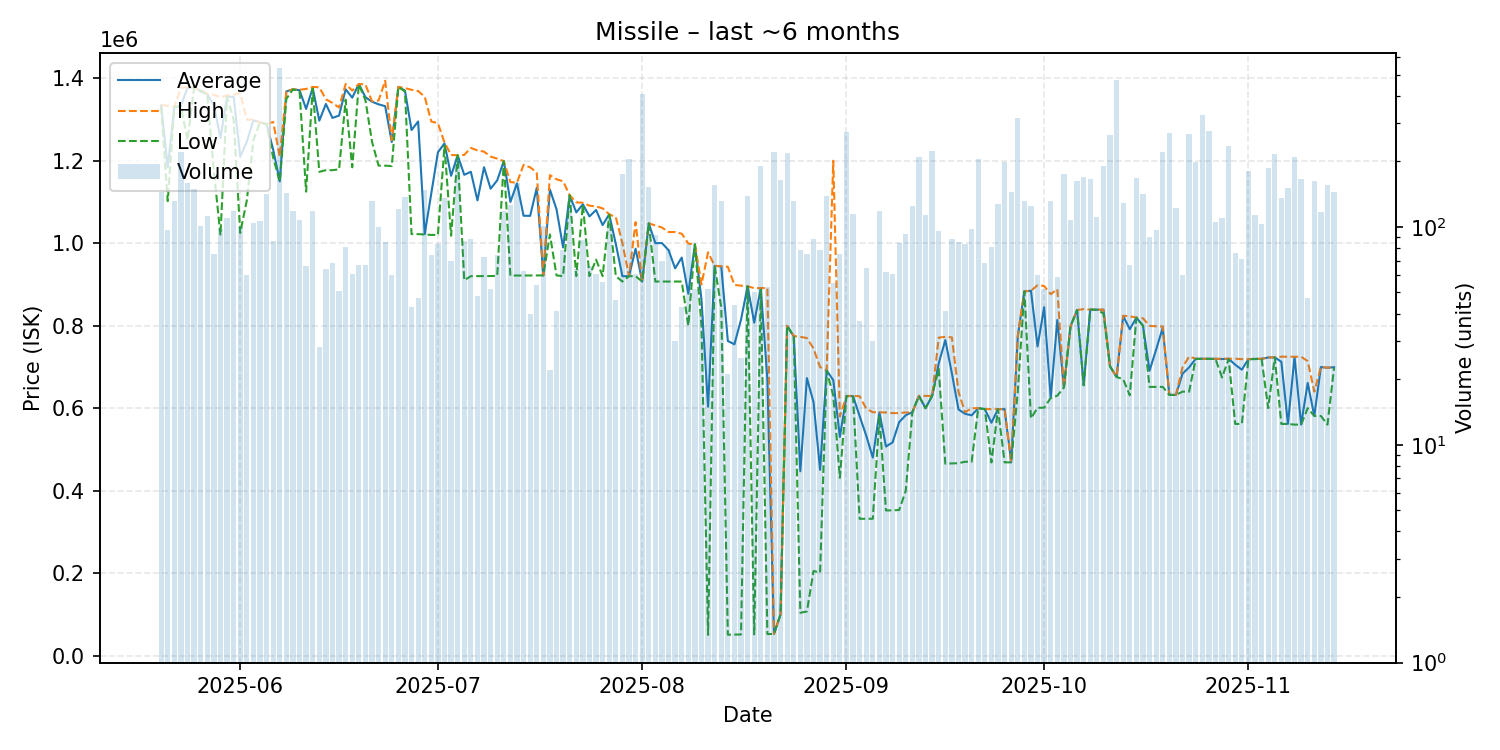

The file beside this chart, header and first rows:
date, average, highest, lowest, order_count, volume
2025-05-20, 1334000, 1335000, 1330000, 29, 144
2025-05-21, 1184165, 1333000, 1102000, 22, 97
2025-05-22, 1330000, 1330000, 1330000, 24, 131
2025-05-23, 1333000, 1377000, 1331000, 52, 221
2025-05-24, 1377000, 1378000, 1250000, 32, 159
2025-05-25, 1377000, 1377000, 1377000, 30, 149
2025-05-26, 1370000, 1371000, 1368000, 26, 101
2025-05-27, 1361000, 1362000, 1361000, 31, 112
2025-05-28, 1334907, 1360000, 1175500, 10, 75
2025-05-29, 1255092, 1354000, 1019000, 25, 98
2025-05-30, 1355000, 1358000, 1354000, 28, 110
2025-05-31, 1355000, 1360000, 1300000, 27, 118
2025-06-01, 1210060, 1363500, 1025000, 15, 100
2025-06-02, 1245817, 1300000, 1103500, 19, 60
2025-06-03, 1298000, 1299000, 1250000, 22, 104
2025-06-04, 1293000, 1293000, 1293000, 14, 106
2025-06-05, 1289000, 1289000, 1289000, 22, 142
2025-06-06, 1226965, 1294000, 1208000, 23, 86
2025-06-07, 1150000, 1210000, 1149000, 36, 534
2025-06-08, 1368000, 1369000, 1350000, 38, 143
2025-06-09, 1373000, 1373000, 1373000, 19, 118
2025-06-10, 1371000, 1372000, 1369000, 29, 107
2025-06-11, 1325591, 1374000, 1125000, 19, 66
2025-06-12, 1376500, 1379000, 1375000, 25, 118
2025-06-13, 1297036, 1378000, 1173000, 10, 28
2025-06-14, 1337609, 1349000, 1177000, 20, 64
2025-06-15, 1303735, 1340000, 1177000, 14, 68
2025-06-16, 1309510, 1329000, 1179000, 20, 51
2025-06-17, 1373173, 1386000, 1348000, 22, 81
2025-06-18, 1352836, 1370000, 1184000, 17, 61
2025-06-19, 1385970, 1386000, 1385000, 14, 67
2025-06-20, 1354060, 1385000, 1347000, 11, 67
2025-06-21, 1343000, 1344000, 1246000, 15, 132
2025-06-22, 1336710, 1346000, 1188000, 30, 100
2025-06-23, 1332235, 1394000, 1188000, 18, 85
2025-06-24, 1245233, 1250000, 1187000, 20, 60
2025-06-25, 1379000, 1379000, 1379000, 35, 121
2025-06-26, 1370000, 1376000, 1368000, 34, 137
2025-06-27, 1274349, 1372000, 1022000, 12, 43
2025-06-28, 1295106, 1369000, 1022000, 16, 47
2025-06-29, 1022000, 1355000, 1021000, 30, 148
2025-06-30, 1120838, 1295000, 1020000, 19, 74
2025-07-01, 1220325, 1291000, 1020000, 16, 83
2025-07-02, 1242000, 1244000, 1236000, 20, 136
2025-07-03, 1163371, 1214000, 1018000, 24, 70
2025-07-04, 1213000, 1213000, 1213000, 22, 207
2025-07-05, 1165786, 1214000, 910200, 32, 86
2025-07-06, 1173153, 1231000, 920000, 22, 88
2025-07-07, 1103810, 1225000, 920100, 17, 48
2025-07-08, 1184148, 1222000, 920200, 13, 73
2025-07-09, 1132042, 1210000, 920300, 11, 52
2025-07-10, 1152342, 1205000, 920800, 18, 74
2025-07-11, 1199000, 1199000, 1199000, 12, 118
2025-07-12, 1100000, 1148000, 921400, 24, 126
2025-07-13, 1145000, 1147000, 921600, 27, 159
2025-07-14, 1066521, 1190000, 921500, 18, 63
2025-07-15, 1066255, 1184000, 921600, 11, 40
2025-07-16, 1134156, 1171000, 921800, 14, 54
2025-07-17, 921900, 921900, 921900, 20, 101
2025-07-18, 1130000, 1165000, 1021000, 9, 22
... 119 more rows
